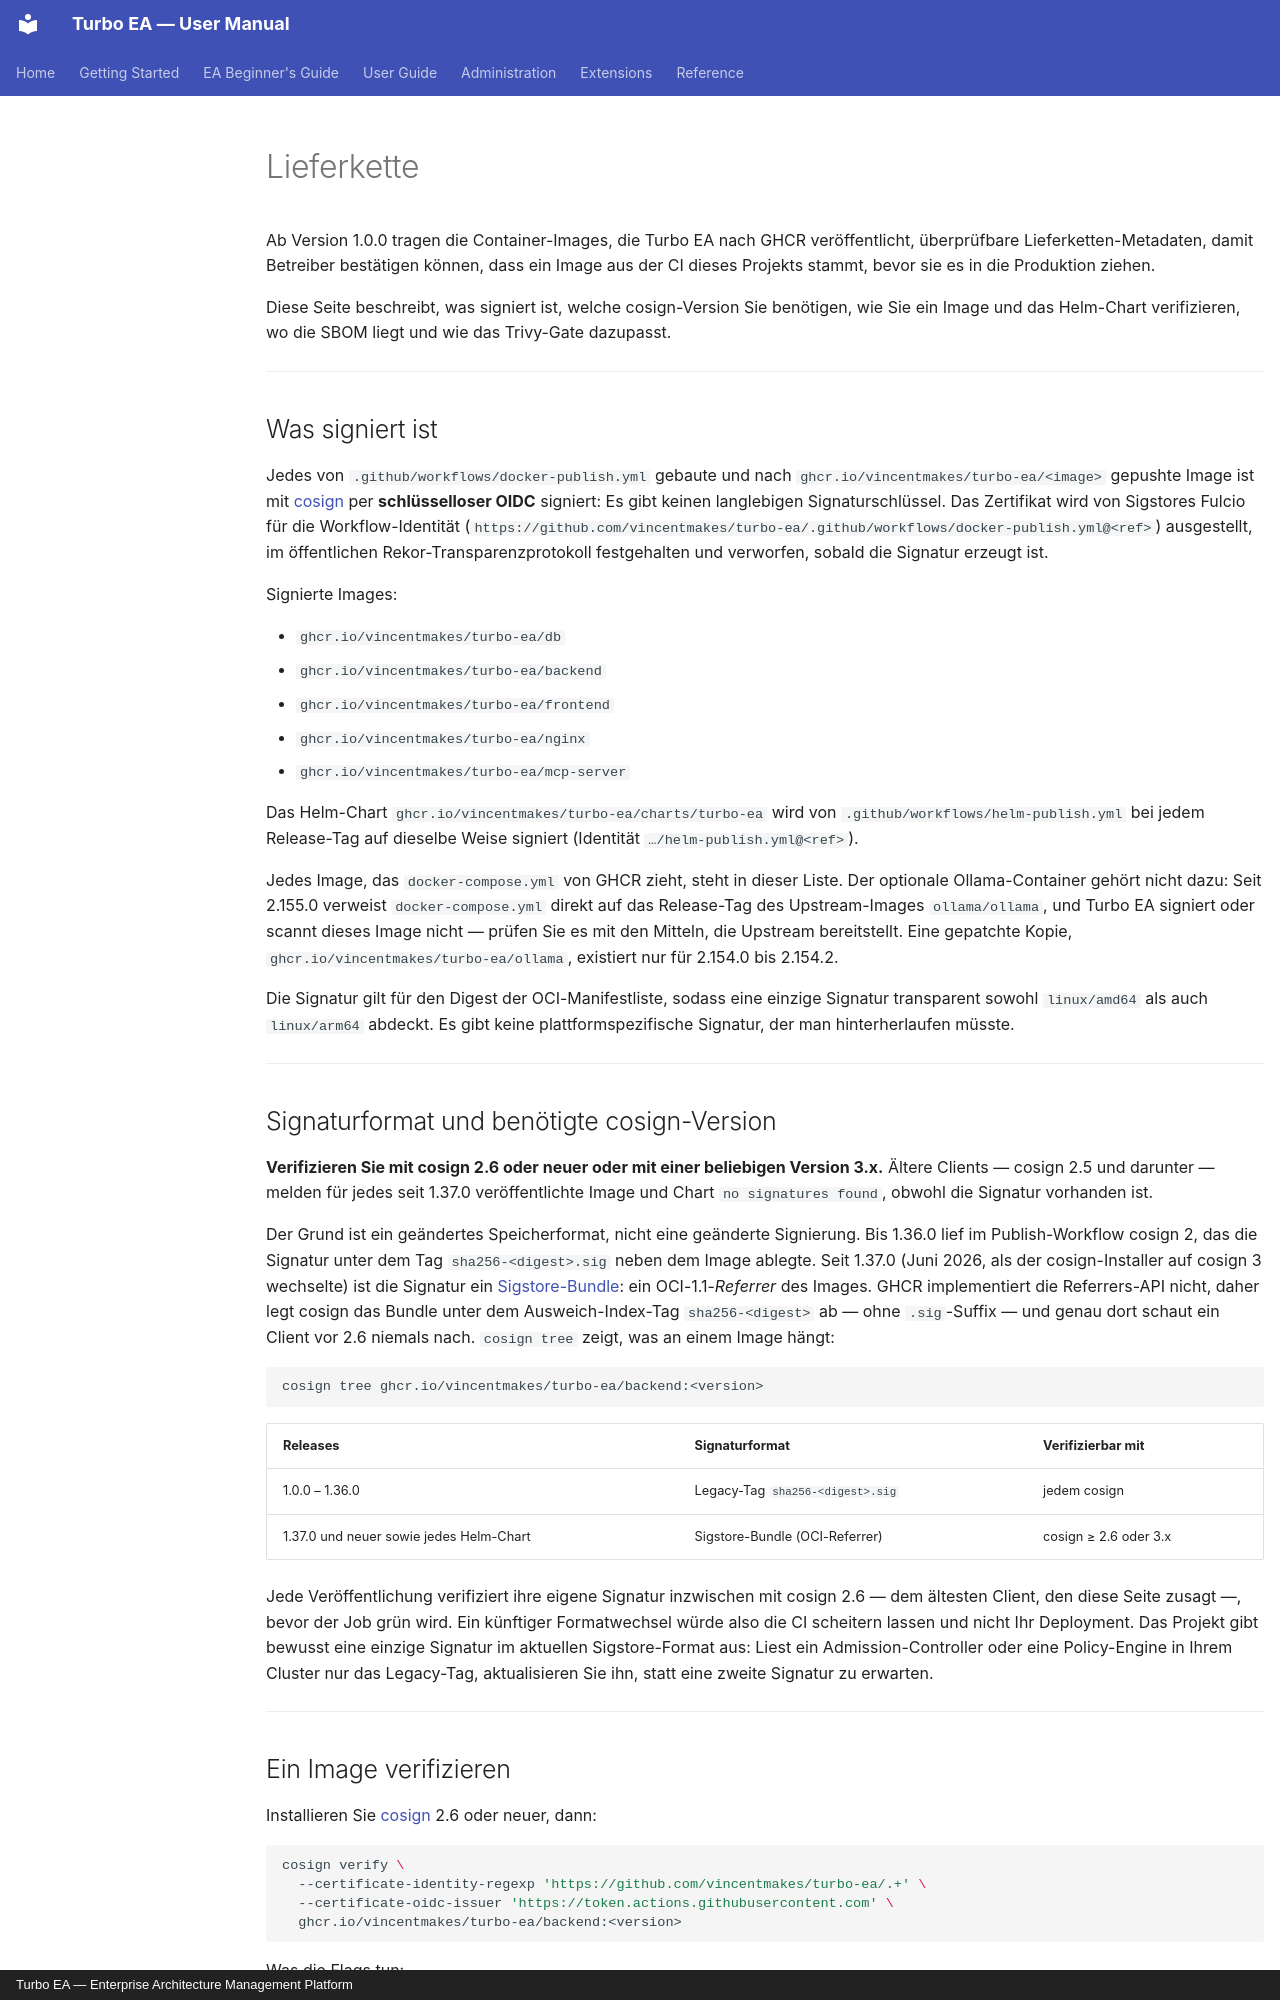

repository: vincentmakes/turbo-ea · page: admin/supply-chain.de/index.html · generator: mkdocs · copyright: Turbo EA — Enterprise Architecture Management Platform

# Lieferkette

Ab Version 1.0.0 tragen die Container-Images, die Turbo EA nach GHCR veröffentlicht, überprüfbare Lieferketten-Metadaten, damit Betreiber bestätigen können, dass ein Image aus der CI dieses Projekts stammt, bevor sie es in die Produktion ziehen.

Diese Seite beschreibt, was signiert ist, welche cosign-Version Sie benötigen, wie Sie ein Image und das Helm-Chart verifizieren, wo die SBOM liegt und wie das Trivy-Gate dazupasst.

---

## Was signiert ist

Jedes von `.github/workflows/docker-publish.yml` gebaute und nach `ghcr.io/vincentmakes/turbo-ea/<image>` gepushte Image ist mit [cosign](https://github.com/sigstore/cosign) per **schlüsselloser OIDC** signiert: Es gibt keinen langlebigen Signaturschlüssel. Das Zertifikat wird von Sigstores Fulcio für die Workflow-Identität (`https://github.com/vincentmakes/turbo-ea/.github/workflows/docker-publish.yml@<ref>`) ausgestellt, im öffentlichen Rekor-Transparenzprotokoll festgehalten und verworfen, sobald die Signatur erzeugt ist.

Signierte Images:

- `ghcr.io/vincentmakes/turbo-ea/db`
- `ghcr.io/vincentmakes/turbo-ea/backend`
- `ghcr.io/vincentmakes/turbo-ea/frontend`
- `ghcr.io/vincentmakes/turbo-ea/nginx`
- `ghcr.io/vincentmakes/turbo-ea/mcp-server`

Das Helm-Chart `ghcr.io/vincentmakes/turbo-ea/charts/turbo-ea` wird von `.github/workflows/helm-publish.yml` bei jedem Release-Tag auf dieselbe Weise signiert (Identität `…/helm-publish.yml@<ref>`).

Jedes Image, das `docker-compose.yml` von GHCR zieht, steht in dieser Liste. Der optionale Ollama-Container gehört nicht dazu: Seit 2.155.0 verweist `docker-compose.yml` direkt auf das Release-Tag des Upstream-Images `ollama/ollama`, und Turbo EA signiert oder scannt dieses Image nicht — prüfen Sie es mit den Mitteln, die Upstream bereitstellt. Eine gepatchte Kopie, `ghcr.io/vincentmakes/turbo-ea/ollama`, existiert nur für 2.154.0 bis 2.154.2.

Die Signatur gilt für den Digest der OCI-Manifestliste, sodass eine einzige Signatur transparent sowohl `linux/amd64` als auch `linux/arm64` abdeckt. Es gibt keine plattformspezifische Signatur, der man hinterherlaufen müsste.

---

## Signaturformat und benötigte cosign-Version

**Verifizieren Sie mit cosign 2.6 oder neuer oder mit einer beliebigen Version 3.x.** Ältere Clients — cosign 2.5 und darunter — melden für jedes seit 1.37.0 veröffentlichte Image und Chart `no signatures found`, obwohl die Signatur vorhanden ist.

Der Grund ist ein geändertes Speicherformat, nicht eine geänderte Signierung. Bis 1.36.0 lief im Publish-Workflow cosign 2, das die Signatur unter dem Tag `sha256-<digest>.sig` neben dem Image ablegte. Seit 1.37.0 (Juni 2026, als der cosign-Installer auf cosign 3 wechselte) ist die Signatur ein [Sigstore-Bundle](https://docs.sigstore.dev/about/bundle/): ein OCI-1.1-*Referrer* des Images. GHCR implementiert die Referrers-API nicht, daher legt cosign das Bundle unter dem Ausweich-Index-Tag `sha256-<digest>` ab — ohne `.sig`-Suffix — und genau dort schaut ein Client vor 2.6 niemals nach. `cosign tree` zeigt, was an einem Image hängt:

```bash
cosign tree ghcr.io/vincentmakes/turbo-ea/backend:<version>
```

| Releases | Signaturformat | Verifizierbar mit |
|----------|----------------|-------------------|
| 1.0.0 – 1.36.0 | Legacy-Tag `sha256-<digest>.sig` | jedem cosign |
| 1.37.0 und neuer sowie jedes Helm-Chart | Sigstore-Bundle (OCI-Referrer) | cosign ≥ 2.6 oder 3.x |

Jede Veröffentlichung verifiziert ihre eigene Signatur inzwischen mit cosign 2.6 — dem ältesten Client, den diese Seite zusagt —, bevor der Job grün wird. Ein künftiger Formatwechsel würde also die CI scheitern lassen und nicht Ihr Deployment. Das Projekt gibt bewusst eine einzige Signatur im aktuellen Sigstore-Format aus: Liest ein Admission-Controller oder eine Policy-Engine in Ihrem Cluster nur das Legacy-Tag, aktualisieren Sie ihn, statt eine zweite Signatur zu erwarten.

---
